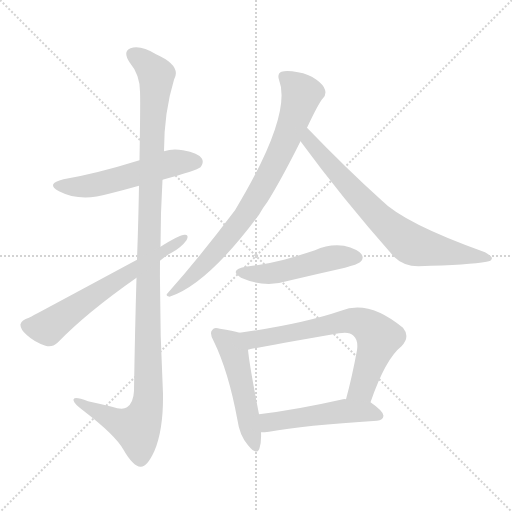
t = 0.00 s
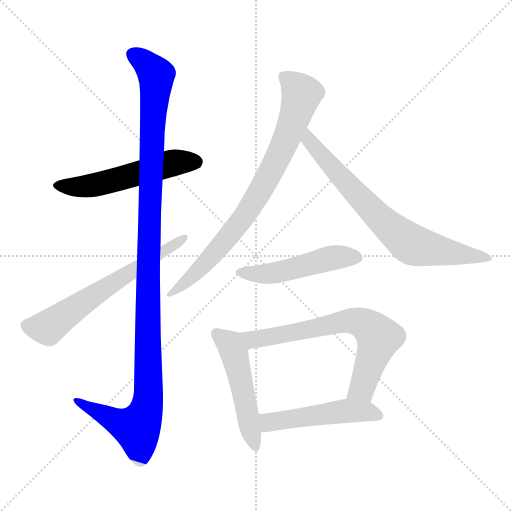
t = 1.54 s
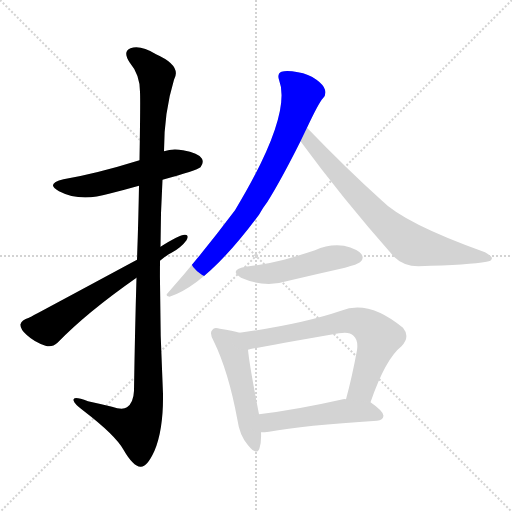
t = 3.07 s
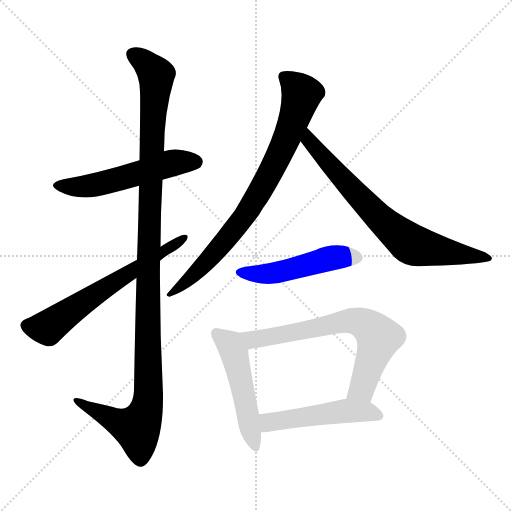
t = 4.60 s
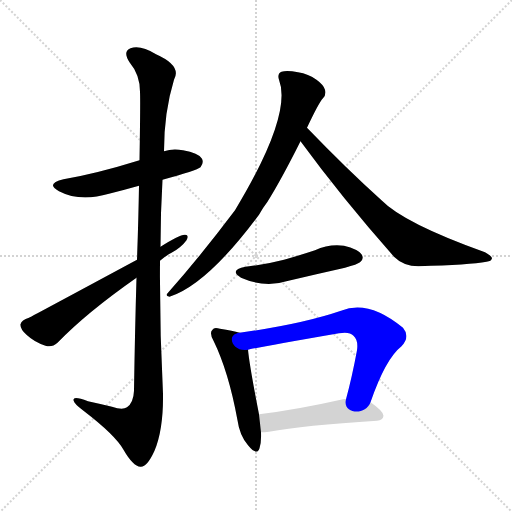
t = 6.14 s
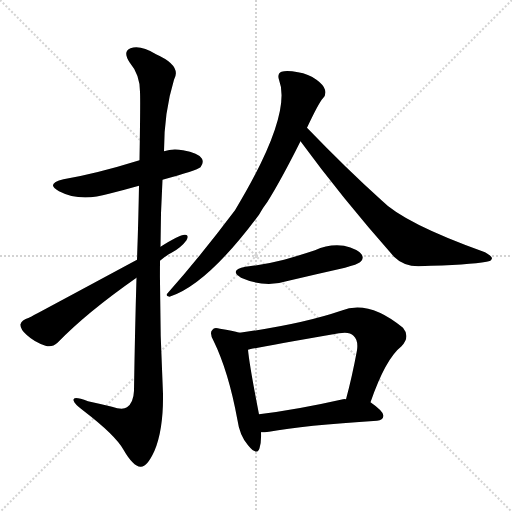
t = 7.67 s

The animated SVG that drew these frames (rendered in a browser with its animation timeline set to each time). Animation: 9 CSS @keyframes rules; one cycle of 7.67 s.

<svg version="1.1" viewBox="0 0 1024 1024" xmlns="http://www.w3.org/2000/svg">
  <g stroke="lightgray" stroke-dasharray="1,1" stroke-width="1" transform="scale(4, 4)">
    <line x1="0" y1="0" x2="256" y2="256"></line>
    <line x1="256" y1="0" x2="0" y2="256"></line>
    <line x1="128" y1="0" x2="128" y2="256"></line>
    <line x1="0" y1="128" x2="256" y2="128"></line>
  </g>
<g transform="scale(1, -1) translate(0, -900)">
   <style type="text/css">
    @keyframes keyframes0 {
      from {
       stroke: blue;
       stroke-dashoffset: 537;
       stroke-width: 128;
       }
       64% {
       animation-timing-function: step-end;
       stroke: blue;
       stroke-dashoffset: 0;
       stroke-width: 128;
       }
       to {
       stroke: black;
       stroke-width: 1024;
       }
       }
       #make-me-a-hanzi-animation-0 {
         animation: keyframes0 0.687012s both;
         animation-delay: 0.000000s;
         animation-timing-function: linear;
       }
    @keyframes keyframes1 {
      from {
       stroke: blue;
       stroke-dashoffset: 1160;
       stroke-width: 128;
       }
       79% {
       animation-timing-function: step-end;
       stroke: blue;
       stroke-dashoffset: 0;
       stroke-width: 128;
       }
       to {
       stroke: black;
       stroke-width: 1024;
       }
       }
       #make-me-a-hanzi-animation-1 {
         animation: keyframes1 1.194010s both;
         animation-delay: 0.687012s;
         animation-timing-function: linear;
       }
    @keyframes keyframes2 {
      from {
       stroke: blue;
       stroke-dashoffset: 624;
       stroke-width: 128;
       }
       67% {
       animation-timing-function: step-end;
       stroke: blue;
       stroke-dashoffset: 0;
       stroke-width: 128;
       }
       to {
       stroke: black;
       stroke-width: 1024;
       }
       }
       #make-me-a-hanzi-animation-2 {
         animation: keyframes2 0.757812s both;
         animation-delay: 1.881022s;
         animation-timing-function: linear;
       }
    @keyframes keyframes3 {
      from {
       stroke: blue;
       stroke-dashoffset: 790;
       stroke-width: 128;
       }
       72% {
       animation-timing-function: step-end;
       stroke: blue;
       stroke-dashoffset: 0;
       stroke-width: 128;
       }
       to {
       stroke: black;
       stroke-width: 1024;
       }
       }
       #make-me-a-hanzi-animation-3 {
         animation: keyframes3 0.892904s both;
         animation-delay: 2.638835s;
         animation-timing-function: linear;
       }
    @keyframes keyframes4 {
      from {
       stroke: blue;
       stroke-dashoffset: 721;
       stroke-width: 128;
       }
       70% {
       animation-timing-function: step-end;
       stroke: blue;
       stroke-dashoffset: 0;
       stroke-width: 128;
       }
       to {
       stroke: black;
       stroke-width: 1024;
       }
       }
       #make-me-a-hanzi-animation-4 {
         animation: keyframes4 0.836751s both;
         animation-delay: 3.531738s;
         animation-timing-function: linear;
       }
    @keyframes keyframes5 {
      from {
       stroke: blue;
       stroke-dashoffset: 492;
       stroke-width: 128;
       }
       62% {
       animation-timing-function: step-end;
       stroke: blue;
       stroke-dashoffset: 0;
       stroke-width: 128;
       }
       to {
       stroke: black;
       stroke-width: 1024;
       }
       }
       #make-me-a-hanzi-animation-5 {
         animation: keyframes5 0.650391s both;
         animation-delay: 4.368490s;
         animation-timing-function: linear;
       }
    @keyframes keyframes6 {
      from {
       stroke: blue;
       stroke-dashoffset: 499;
       stroke-width: 128;
       }
       62% {
       animation-timing-function: step-end;
       stroke: blue;
       stroke-dashoffset: 0;
       stroke-width: 128;
       }
       to {
       stroke: black;
       stroke-width: 1024;
       }
       }
       #make-me-a-hanzi-animation-6 {
         animation: keyframes6 0.656087s both;
         animation-delay: 5.018880s;
         animation-timing-function: linear;
       }
    @keyframes keyframes7 {
      from {
       stroke: blue;
       stroke-dashoffset: 681;
       stroke-width: 128;
       }
       69% {
       animation-timing-function: step-end;
       stroke: blue;
       stroke-dashoffset: 0;
       stroke-width: 128;
       }
       to {
       stroke: black;
       stroke-width: 1024;
       }
       }
       #make-me-a-hanzi-animation-7 {
         animation: keyframes7 0.804199s both;
         animation-delay: 5.674967s;
         animation-timing-function: linear;
       }
    @keyframes keyframes8 {
      from {
       stroke: blue;
       stroke-dashoffset: 498;
       stroke-width: 128;
       }
       62% {
       animation-timing-function: step-end;
       stroke: blue;
       stroke-dashoffset: 0;
       stroke-width: 128;
       }
       to {
       stroke: black;
       stroke-width: 1024;
       }
       }
       #make-me-a-hanzi-animation-8 {
         animation: keyframes8 0.655273s both;
         animation-delay: 6.479167s;
         animation-timing-function: linear;
       }
</style>
<path d="M 325.0 540.5 Q 394.0 559.5 401.0 565.5 Q 408.0 574.5 404.0 582.5 Q 397.0 594.5 366.0 599.5 Q 345.0 603.5 328.0 597.5 L 279.0 579.5 Q 192.0 552.5 127.0 541.5 Q 90.0 532.5 118.0 517.5 Q 160.0 495.5 218.0 512.5 Q 246.0 519.5 278.0 528.5 L 325.0 540.5 Z" fill="lightgray"></path> 
<path d="M 273.0 344.5 Q 270.0 245.5 268.0 118.5 Q 267.0 94.5 254.0 85.5 Q 245.0 79.5 224.0 86.5 Q 199.0 92.5 176.0 97.5 Q 145.0 109.5 147.0 99.5 Q 148.0 92.5 167.0 78.5 Q 231.0 29.5 247.0 0.5 Q 266.0 -32.5 281.0 -33.5 Q 294.0 -34.5 309.0 -1.5 Q 327.0 41.5 326.0 112.5 Q 319.0 245.5 320.0 378.5 L 321.0 406.5 Q 321.0 473.5 325.0 540.5 L 328.0 597.5 Q 328.0 675.5 348.0 740.5 Q 364.0 768.5 312.0 791.5 Q 281.0 810.5 261.0 803.5 Q 245.0 797.5 259.0 775.5 Q 280.0 750.5 280.0 716.5 Q 281.0 700.5 279.0 579.5 L 278.0 528.5 Q 277.0 465.5 274.0 380.5 L 273.0 344.5 Z" fill="lightgray"></path> 
<path d="M 274.0 380.5 Q 66.0 268.5 58.0 264.5 Q 43.0 260.5 41.0 251.5 Q 40.0 242.5 53.0 230.5 Q 69.0 215.5 91.0 208.5 Q 104.0 204.5 115.0 214.5 Q 173.0 274.5 273.0 344.5 L 320.0 378.5 Q 330.0 387.5 343.0 394.5 Q 362.0 404.5 373.0 419.5 Q 379.0 431.5 369.0 430.5 Q 359.0 430.5 321.0 406.5 L 274.0 380.5 Z" fill="lightgray"></path> 
<path d="M 614.0 644.5 Q 638.0 695.5 646.0 703.5 Q 653.0 710.5 650.0 720.5 Q 647.0 730.5 633.0 740.5 Q 617.0 752.5 596.0 755.5 Q 574.0 759.5 563.0 756.5 Q 554.0 752.5 558.0 740.5 Q 585.0 670.5 470.0 479.5 Q 400.0 386.5 336.0 314.5 Q 329.0 308.5 339.0 306.5 Q 414.0 330.5 518.0 470.5 Q 525.0 483.5 535.0 496.5 Q 563.0 541.5 601.0 617.5 L 614.0 644.5 Z" fill="lightgray"></path> 
<path d="M 601.0 617.5 Q 683.0 505.5 788.0 386.5 Q 807.0 367.5 837.0 367.5 Q 940.0 370.5 973.0 376.5 Q 983.0 377.5 984.0 383.5 Q 984.0 387.5 970.0 395.5 Q 808.0 453.5 763.0 499.5 Q 693.0 562.5 614.0 644.5 C 593.0 666.5 583.0 641.5 601.0 617.5 Z" fill="lightgray"></path> 
<path d="M 491.0 366.5 Q 457.0 359.5 482.0 344.5 Q 530.0 323.5 577.0 338.5 Q 632.0 351.5 690.0 364.5 Q 715.0 371.5 720.0 375.5 Q 729.0 382.5 723.0 391.5 Q 716.0 401.5 688.0 408.5 Q 658.0 412.5 630.0 399.5 Q 600.0 389.5 568.0 380.5 Q 534.0 371.5 491.0 366.5 Z" fill="lightgray"></path> 
<path d="M 479.0 234.5 Q 466.0 238.5 440.0 242.5 Q 428.0 246.5 425.0 240.5 Q 418.0 234.5 427.0 218.5 Q 457.0 157.5 475.0 59.5 Q 479.0 29.5 496.0 9.5 Q 514.0 -12.5 519.0 3.5 Q 523.0 16.5 522.0 35.5 L 518.0 71.5 Q 499.0 168.5 496.0 200.5 C 493.0 230.5 493.0 230.5 479.0 234.5 Z" fill="lightgray"></path> 
<path d="M 741.0 95.5 Q 771.0 182.5 803.0 207.5 Q 821.0 226.5 806.0 244.5 Q 737.0 301.5 682.0 278.5 Q 603.0 251.5 479.0 234.5 C 449.0 230.5 467.0 194.5 496.0 200.5 Q 505.0 203.5 678.0 233.5 Q 699.0 237.5 707.0 228.5 Q 717.0 219.5 714.0 199.5 Q 704.0 145.5 692.0 101.5 C 684.0 72.5 731.0 67.5 741.0 95.5 Z" fill="lightgray"></path> 
<path d="M 522.0 35.5 Q 529.0 35.5 538.0 36.5 Q 607.0 49.5 754.0 58.5 Q 766.0 59.5 767.0 68.5 Q 767.0 77.5 741.0 95.5 L 692.0 101.5 Q 689.0 102.5 686.0 101.5 Q 593.0 80.5 518.0 71.5 C 488.0 67.5 492.0 34.5 522.0 35.5 Z" fill="lightgray"></path> 
      <clipPath id="make-me-a-hanzi-clip-0">
      <path d="M 325.0 540.5 Q 394.0 559.5 401.0 565.5 Q 408.0 574.5 404.0 582.5 Q 397.0 594.5 366.0 599.5 Q 345.0 603.5 328.0 597.5 L 279.0 579.5 Q 192.0 552.5 127.0 541.5 Q 90.0 532.5 118.0 517.5 Q 160.0 495.5 218.0 512.5 Q 246.0 519.5 278.0 528.5 L 325.0 540.5 Z" fill="lightgray"></path>
      </clipPath>
      <path clip-path="url(#make-me-a-hanzi-clip-0)" d="M 119.0 530.5 L 142.0 525.5 L 190.0 529.5 L 340.0 573.5 L 393.0 574.5 " fill="none" id="make-me-a-hanzi-animation-0" stroke-dasharray="409 818" stroke-linecap="round"></path>

      <clipPath id="make-me-a-hanzi-clip-1">
      <path d="M 273.0 344.5 Q 270.0 245.5 268.0 118.5 Q 267.0 94.5 254.0 85.5 Q 245.0 79.5 224.0 86.5 Q 199.0 92.5 176.0 97.5 Q 145.0 109.5 147.0 99.5 Q 148.0 92.5 167.0 78.5 Q 231.0 29.5 247.0 0.5 Q 266.0 -32.5 281.0 -33.5 Q 294.0 -34.5 309.0 -1.5 Q 327.0 41.5 326.0 112.5 Q 319.0 245.5 320.0 378.5 L 321.0 406.5 Q 321.0 473.5 325.0 540.5 L 328.0 597.5 Q 328.0 675.5 348.0 740.5 Q 364.0 768.5 312.0 791.5 Q 281.0 810.5 261.0 803.5 Q 245.0 797.5 259.0 775.5 Q 280.0 750.5 280.0 716.5 Q 281.0 700.5 279.0 579.5 L 278.0 528.5 Q 277.0 465.5 274.0 380.5 L 273.0 344.5 Z" fill="lightgray"></path>
      </clipPath>
      <path clip-path="url(#make-me-a-hanzi-clip-1)" d="M 268.0 788.5 L 293.0 773.5 L 313.0 743.5 L 298.0 451.5 L 297.0 103.5 L 291.0 73.5 L 274.0 43.5 L 238.0 54.5 L 153.0 97.5 " fill="none" id="make-me-a-hanzi-animation-1" stroke-dasharray="1032 2064" stroke-linecap="round"></path>

      <clipPath id="make-me-a-hanzi-clip-2">
      <path d="M 274.0 380.5 Q 66.0 268.5 58.0 264.5 Q 43.0 260.5 41.0 251.5 Q 40.0 242.5 53.0 230.5 Q 69.0 215.5 91.0 208.5 Q 104.0 204.5 115.0 214.5 Q 173.0 274.5 273.0 344.5 L 320.0 378.5 Q 330.0 387.5 343.0 394.5 Q 362.0 404.5 373.0 419.5 Q 379.0 431.5 369.0 430.5 Q 359.0 430.5 321.0 406.5 L 274.0 380.5 Z" fill="lightgray"></path>
      </clipPath>
      <path clip-path="url(#make-me-a-hanzi-clip-2)" d="M 53.0 249.5 L 95.0 244.5 L 202.0 320.5 L 367.0 423.5 " fill="none" id="make-me-a-hanzi-animation-2" stroke-dasharray="496 992" stroke-linecap="round"></path>

      <clipPath id="make-me-a-hanzi-clip-3">
      <path d="M 614.0 644.5 Q 638.0 695.5 646.0 703.5 Q 653.0 710.5 650.0 720.5 Q 647.0 730.5 633.0 740.5 Q 617.0 752.5 596.0 755.5 Q 574.0 759.5 563.0 756.5 Q 554.0 752.5 558.0 740.5 Q 585.0 670.5 470.0 479.5 Q 400.0 386.5 336.0 314.5 Q 329.0 308.5 339.0 306.5 Q 414.0 330.5 518.0 470.5 Q 525.0 483.5 535.0 496.5 Q 563.0 541.5 601.0 617.5 L 614.0 644.5 Z" fill="lightgray"></path>
      </clipPath>
      <path clip-path="url(#make-me-a-hanzi-clip-3)" d="M 568.0 746.5 L 596.0 721.5 L 602.0 708.5 L 579.0 636.5 L 544.0 561.5 L 503.0 488.5 L 459.0 427.5 L 386.0 348.5 L 342.0 312.5 " fill="none" id="make-me-a-hanzi-animation-3" stroke-dasharray="662 1324" stroke-linecap="round"></path>

      <clipPath id="make-me-a-hanzi-clip-4">
      <path d="M 601.0 617.5 Q 683.0 505.5 788.0 386.5 Q 807.0 367.5 837.0 367.5 Q 940.0 370.5 973.0 376.5 Q 983.0 377.5 984.0 383.5 Q 984.0 387.5 970.0 395.5 Q 808.0 453.5 763.0 499.5 Q 693.0 562.5 614.0 644.5 C 593.0 666.5 583.0 641.5 601.0 617.5 Z" fill="lightgray"></path>
      </clipPath>
      <path clip-path="url(#make-me-a-hanzi-clip-4)" d="M 617.0 634.5 L 617.0 619.5 L 676.0 552.5 L 750.0 472.5 L 812.0 418.5 L 847.0 404.5 L 977.0 382.5 " fill="none" id="make-me-a-hanzi-animation-4" stroke-dasharray="593 1186" stroke-linecap="round"></path>

      <clipPath id="make-me-a-hanzi-clip-5">
      <path d="M 491.0 366.5 Q 457.0 359.5 482.0 344.5 Q 530.0 323.5 577.0 338.5 Q 632.0 351.5 690.0 364.5 Q 715.0 371.5 720.0 375.5 Q 729.0 382.5 723.0 391.5 Q 716.0 401.5 688.0 408.5 Q 658.0 412.5 630.0 399.5 Q 600.0 389.5 568.0 380.5 Q 534.0 371.5 491.0 366.5 Z" fill="lightgray"></path>
      </clipPath>
      <path clip-path="url(#make-me-a-hanzi-clip-5)" d="M 484.0 356.5 L 510.0 351.5 L 551.0 354.5 L 668.0 385.5 L 715.0 384.5 " fill="none" id="make-me-a-hanzi-animation-5" stroke-dasharray="364 728" stroke-linecap="round"></path>

      <clipPath id="make-me-a-hanzi-clip-6">
      <path d="M 479.0 234.5 Q 466.0 238.5 440.0 242.5 Q 428.0 246.5 425.0 240.5 Q 418.0 234.5 427.0 218.5 Q 457.0 157.5 475.0 59.5 Q 479.0 29.5 496.0 9.5 Q 514.0 -12.5 519.0 3.5 Q 523.0 16.5 522.0 35.5 L 518.0 71.5 Q 499.0 168.5 496.0 200.5 C 493.0 230.5 493.0 230.5 479.0 234.5 Z" fill="lightgray"></path>
      </clipPath>
      <path clip-path="url(#make-me-a-hanzi-clip-6)" d="M 434.0 232.5 L 460.0 211.5 L 469.0 193.5 L 508.0 8.5 " fill="none" id="make-me-a-hanzi-animation-6" stroke-dasharray="371 742" stroke-linecap="round"></path>

      <clipPath id="make-me-a-hanzi-clip-7">
      <path d="M 741.0 95.5 Q 771.0 182.5 803.0 207.5 Q 821.0 226.5 806.0 244.5 Q 737.0 301.5 682.0 278.5 Q 603.0 251.5 479.0 234.5 C 449.0 230.5 467.0 194.5 496.0 200.5 Q 505.0 203.5 678.0 233.5 Q 699.0 237.5 707.0 228.5 Q 717.0 219.5 714.0 199.5 Q 704.0 145.5 692.0 101.5 C 684.0 72.5 731.0 67.5 741.0 95.5 Z" fill="lightgray"></path>
      </clipPath>
      <path clip-path="url(#make-me-a-hanzi-clip-7)" d="M 489.0 232.5 L 506.0 221.5 L 589.0 233.5 L 696.0 258.5 L 732.0 250.5 L 758.0 225.5 L 724.0 122.5 L 699.0 106.5 " fill="none" id="make-me-a-hanzi-animation-7" stroke-dasharray="553 1106" stroke-linecap="round"></path>

      <clipPath id="make-me-a-hanzi-clip-8">
      <path d="M 522.0 35.5 Q 529.0 35.5 538.0 36.5 Q 607.0 49.5 754.0 58.5 Q 766.0 59.5 767.0 68.5 Q 767.0 77.5 741.0 95.5 L 692.0 101.5 Q 689.0 102.5 686.0 101.5 Q 593.0 80.5 518.0 71.5 C 488.0 67.5 492.0 34.5 522.0 35.5 Z" fill="lightgray"></path>
      </clipPath>
      <path clip-path="url(#make-me-a-hanzi-clip-8)" d="M 526.0 41.5 L 538.0 55.5 L 695.0 78.5 L 733.0 77.5 L 758.0 68.5 " fill="none" id="make-me-a-hanzi-animation-8" stroke-dasharray="370 740" stroke-linecap="round"></path>

</g>
</svg>
